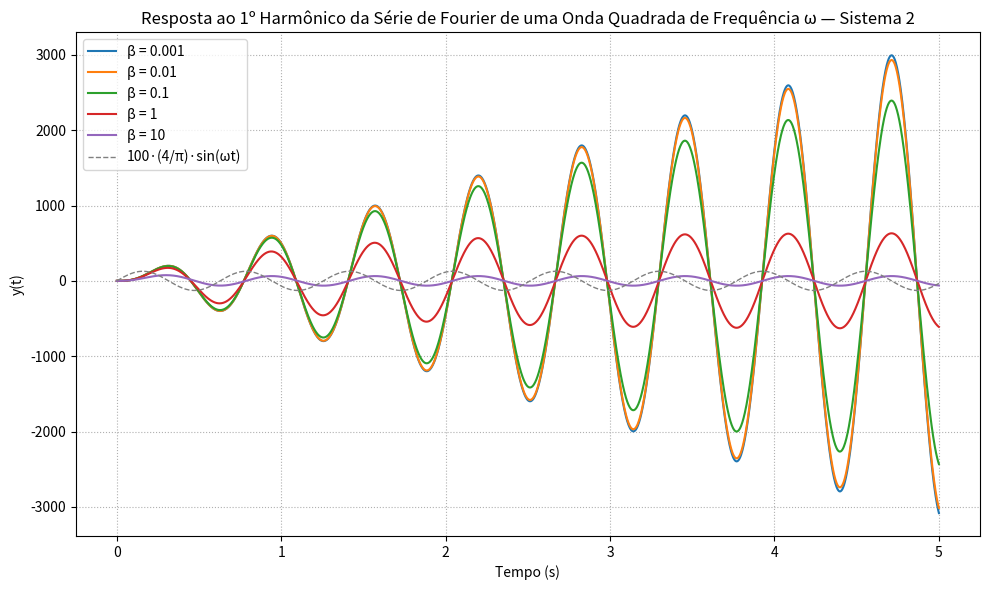

This figure's Python source:
import numpy as np
from scipy import signal
import matplotlib.pyplot as plt

# Frequência fundamental ω (rad/s)
omega = 10

# Primeiro harmônico da onda quadrada
A1 = 4 / np.pi
t = np.linspace(0, 5, 2000)
first_harmonic = A1 * np.sin(omega * t)

# Valores de β
betas = [0.001, 0.01, 0.1, 1, 10]

plt.figure(figsize=(10, 6))
for beta in betas:
    num = [1, 1e4]
    den = [1, 2 * beta, 100]
    sys = signal.TransferFunction(num, den)
    tout, y, _ = signal.lsim(sys, U=first_harmonic, T=t)
    plt.plot(tout, y, label=f'β = {beta}')

# Entrada de referência escalada
plt.plot(t, 100 * first_harmonic, '--', color='grey', lw=1, label='100·(4/π)·sin(ωt)')

plt.title('Resposta ao 1º Harmônico da Série de Fourier de uma Onda Quadrada de Frequência ω — Sistema 2')
plt.xlabel('Tempo (s)')
plt.ylabel('y(t)')
plt.grid(True, linestyle=':')
plt.legend()
plt.tight_layout()
plt.show()